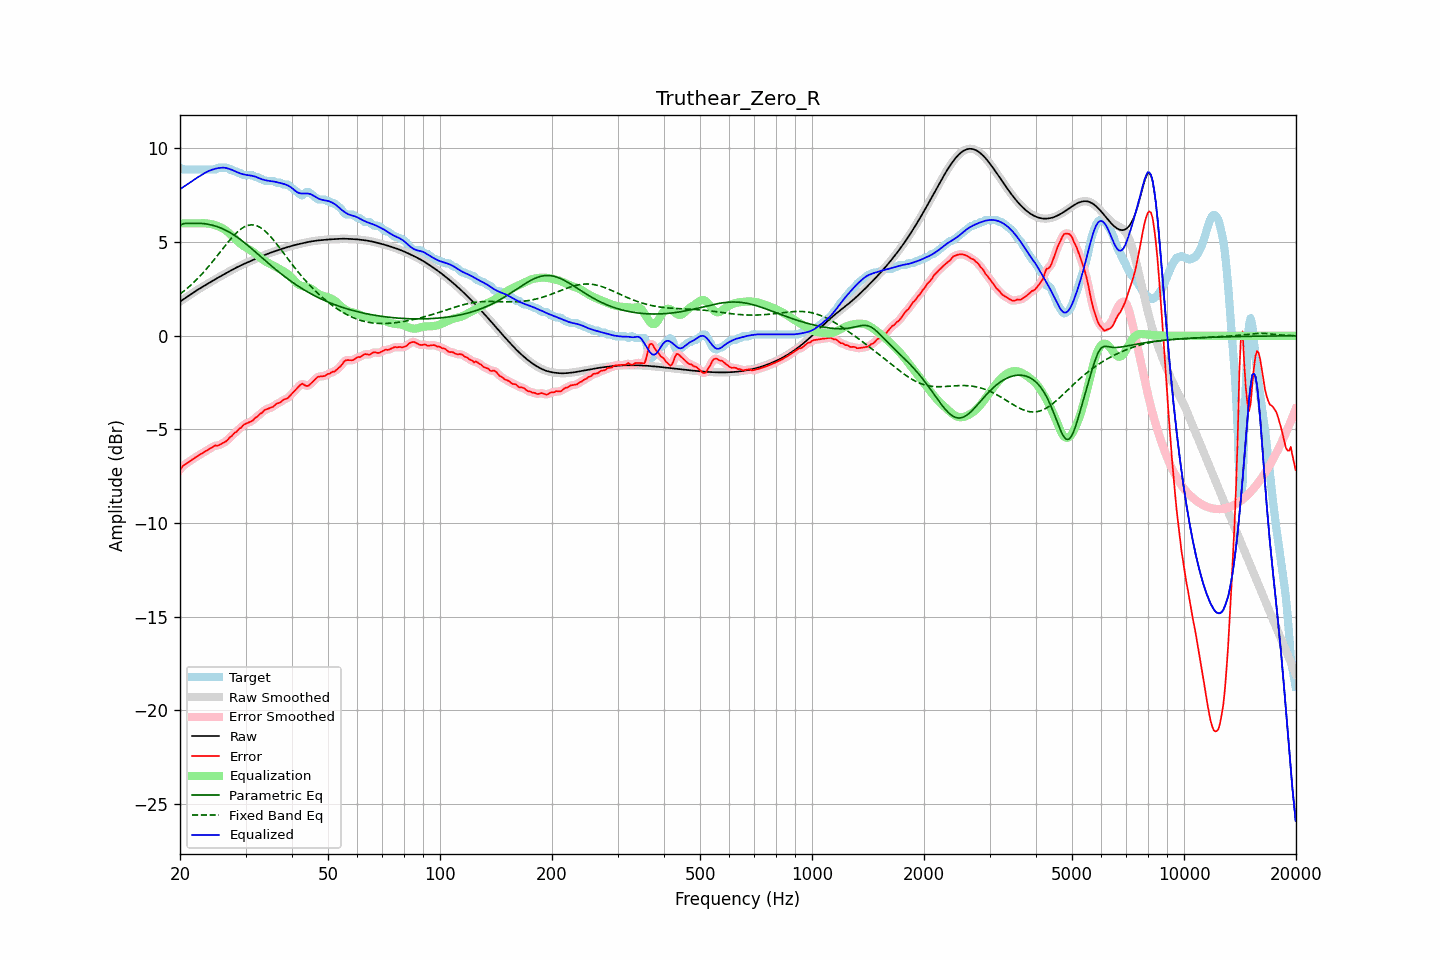

The file beside this chart, header and first rows:
frequency, raw, error, smoothed, error_smoothed, equalization, parametric_eq, fixed_band_eq, equalized_raw, equalized_smoothed, target
20.00, 1.82, -7.15, 1.82, -7.15, 6.00, 5.89, 2.23, 7.82, 7.82, 8.97
20.20, 1.88, -7.04, 1.88, -7.04, 6.00, 5.94, 2.29, 7.88, 7.88, 8.92
20.40, 1.94, -6.94, 1.94, -6.95, 6.00, 5.98, 2.36, 7.94, 7.94, 8.87
20.61, 2.00, -6.88, 2.00, -6.87, 6.00, 5.99, 2.43, 8.00, 8.00, 8.87
20.81, 2.06, -6.82, 2.06, -6.81, 6.00, 6.00, 2.50, 8.06, 8.06, 8.87
21.02, 2.12, -6.76, 2.12, -6.76, 6.00, 6.00, 2.57, 8.12, 8.12, 8.87
21.23, 2.17, -6.70, 2.17, -6.70, 6.00, 5.99, 2.65, 8.17, 8.17, 8.87
21.44, 2.23, -6.64, 2.23, -6.64, 6.00, 6.00, 2.72, 8.23, 8.23, 8.87
21.66, 2.29, -6.58, 2.29, -6.58, 6.00, 6.00, 2.80, 8.29, 8.29, 8.87
21.87, 2.35, -6.52, 2.35, -6.53, 6.00, 6.00, 2.89, 8.35, 8.35, 8.87
22.09, 2.40, -6.47, 2.40, -6.47, 6.00, 6.00, 2.97, 8.40, 8.40, 8.87
22.31, 2.46, -6.42, 2.46, -6.42, 6.00, 6.00, 3.06, 8.46, 8.46, 8.87
22.54, 2.51, -6.36, 2.51, -6.36, 6.00, 6.00, 3.14, 8.51, 8.51, 8.87
22.76, 2.56, -6.31, 2.56, -6.31, 6.00, 6.00, 3.24, 8.56, 8.56, 8.87
22.99, 2.61, -6.26, 2.61, -6.26, 6.01, 5.99, 3.33, 8.62, 8.62, 8.87
23.22, 2.66, -6.21, 2.66, -6.21, 6.01, 5.98, 3.43, 8.67, 8.67, 8.87
23.45, 2.71, -6.16, 2.71, -6.16, 6.00, 5.97, 3.52, 8.72, 8.72, 8.87
23.69, 2.77, -6.11, 2.77, -6.11, 5.99, 5.96, 3.62, 8.76, 8.76, 8.87
23.92, 2.82, -6.06, 2.82, -6.06, 5.98, 5.95, 3.72, 8.80, 8.80, 8.87
24.16, 2.87, -6.00, 2.87, -6.00, 5.97, 5.93, 3.83, 8.84, 8.84, 8.87
24.40, 2.92, -5.95, 2.92, -5.95, 5.95, 5.91, 3.93, 8.87, 8.87, 8.87
24.65, 2.97, -5.90, 2.97, -5.90, 5.93, 5.88, 4.04, 8.90, 8.90, 8.87
24.89, 3.02, -5.85, 3.02, -5.87, 5.90, 5.86, 4.14, 8.92, 8.92, 8.87
25.14, 3.07, -5.86, 3.07, -5.86, 5.87, 5.83, 4.25, 8.94, 8.94, 8.93
25.39, 3.12, -5.85, 3.12, -5.84, 5.84, 5.80, 4.36, 8.95, 8.95, 8.97
25.65, 3.17, -5.81, 3.17, -5.81, 5.80, 5.77, 4.47, 8.96, 8.96, 8.97
25.91, 3.21, -5.76, 3.21, -5.76, 5.76, 5.73, 4.58, 8.97, 8.97, 8.97
26.16, 3.26, -5.71, 3.26, -5.72, 5.71, 5.69, 4.69, 8.97, 8.97, 8.97
26.43, 3.31, -5.66, 3.31, -5.67, 5.66, 5.65, 4.80, 8.97, 8.97, 8.97
26.69, 3.36, -5.61, 3.36, -5.60, 5.59, 5.61, 4.90, 8.95, 8.95, 8.97
26.96, 3.41, -5.53, 3.41, -5.53, 5.52, 5.56, 5.01, 8.92, 8.92, 8.93
27.23, 3.45, -5.42, 3.45, -5.44, 5.44, 5.51, 5.11, 8.90, 8.90, 8.87
27.50, 3.50, -5.37, 3.50, -5.35, 5.36, 5.46, 5.21, 8.86, 8.86, 8.87
27.77, 3.55, -5.27, 3.55, -5.27, 5.28, 5.41, 5.31, 8.83, 8.83, 8.82
28.05, 3.59, -5.18, 3.59, -5.20, 5.20, 5.35, 5.40, 8.79, 8.79, 8.77
28.33, 3.64, -5.14, 3.64, -5.11, 5.11, 5.29, 5.48, 8.75, 8.75, 8.77
28.62, 3.68, -5.04, 3.68, -5.04, 5.03, 5.23, 5.56, 8.71, 8.71, 8.72
28.90, 3.72, -4.95, 3.72, -4.97, 4.96, 5.17, 5.64, 8.68, 8.68, 8.67
29.19, 3.76, -4.91, 3.76, -4.88, 4.89, 5.11, 5.70, 8.65, 8.65, 8.67
29.48, 3.80, -4.80, 3.80, -4.81, 4.82, 5.04, 5.76, 8.63, 8.63, 8.60
29.78, 3.84, -4.73, 3.84, -4.74, 4.77, 4.97, 5.81, 8.61, 8.61, 8.57
30.08, 3.88, -4.69, 3.88, -4.69, 4.71, 4.90, 5.85, 8.59, 8.59, 8.57
30.38, 3.92, -4.65, 3.92, -4.65, 4.66, 4.83, 5.89, 8.58, 8.58, 8.57
30.68, 3.96, -4.62, 3.96, -4.62, 4.61, 4.76, 5.91, 8.56, 8.56, 8.57
30.99, 3.99, -4.58, 3.99, -4.58, 4.56, 4.69, 5.92, 8.55, 8.55, 8.57
31.30, 4.03, -4.54, 4.03, -4.52, 4.50, 4.62, 5.92, 8.54, 8.54, 8.57
31.61, 4.07, -4.45, 4.07, -4.46, 4.45, 4.54, 5.91, 8.52, 8.52, 8.52
31.93, 4.11, -4.36, 4.11, -4.38, 4.38, 4.47, 5.89, 8.49, 8.49, 8.47
32.24, 4.15, -4.33, 4.15, -4.30, 4.31, 4.39, 5.86, 8.46, 8.46, 8.47
32.57, 4.18, -4.24, 4.18, -4.24, 4.24, 4.32, 5.82, 8.42, 8.42, 8.42
32.89, 4.22, -4.15, 4.22, -4.17, 4.16, 4.24, 5.78, 8.38, 8.38, 8.37
33.22, 4.25, -4.11, 4.25, -4.09, 4.10, 4.17, 5.72, 8.35, 8.35, 8.37
33.55, 4.29, -4.01, 4.29, -4.02, 4.04, 4.09, 5.66, 8.33, 8.33, 8.30
33.89, 4.32, -3.95, 4.32, -3.96, 3.98, 4.02, 5.58, 8.30, 8.30, 8.27
34.23, 4.36, -3.92, 4.36, -3.91, 3.93, 3.94, 5.50, 8.29, 8.29, 8.27
34.57, 4.39, -3.88, 4.39, -3.88, 3.88, 3.87, 5.42, 8.27, 8.27, 8.27
34.92, 4.42, -3.85, 4.42, -3.86, 3.84, 3.79, 5.33, 8.26, 8.26, 8.27
35.27, 4.45, -3.82, 4.45, -3.82, 3.80, 3.72, 5.23, 8.25, 8.25, 8.27
35.62, 4.48, -3.79, 4.48, -3.77, 3.75, 3.65, 5.13, 8.24, 8.24, 8.27
35.97, 4.51, -3.70, 4.51, -3.71, 3.71, 3.58, 5.02, 8.22, 8.22, 8.22
... 635 more rows
